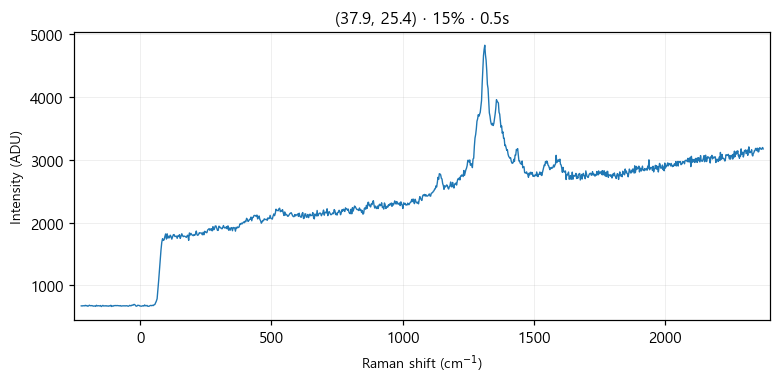

The file beside this chart, header and first rows:
# laser_power_pct, 15
# exposure_time, 0.5
# laser_nm, 532
# mode, single
pixel, raman_shift_cm-1, wavelength_nm, intensity
0, -224.5, 525.7, 672
1, -221.4, 525.8, 669
2, -218.4, 525.9, 674
3, -215.3, 526, 673
4, -212.2, 526.1, 672
5, -209.2, 526.2, 680
6, -206.1, 526.2, 671
7, -203.1, 526.3, 677
8, -200, 526.4, 666
9, -197, 526.5, 670
10, -193.9, 526.6, 682
11, -190.8, 526.7, 676
12, -187.8, 526.8, 673
13, -184.7, 526.8, 676
14, -181.7, 526.9, 673
15, -178.6, 527, 667
16, -175.6, 527.1, 670
17, -172.5, 527.2, 669
18, -169.5, 527.3, 664
19, -166.5, 527.4, 681
20, -163.4, 527.4, 670
21, -160.4, 527.5, 674
22, -157.3, 527.6, 673
23, -154.3, 527.7, 670
24, -151.2, 527.8, 677
25, -148.2, 527.9, 661
26, -145.2, 527.9, 669
27, -142.1, 528, 679
28, -139.1, 528.1, 669
29, -136.1, 528.2, 672
30, -133, 528.3, 670
31, -130, 528.4, 675
32, -127, 528.5, 668
33, -124, 528.5, 671
34, -120.9, 528.6, 666
35, -117.9, 528.7, 674
36, -114.9, 528.8, 669
37, -111.9, 528.9, 681
38, -108.8, 529, 662
39, -105.8, 529, 671
40, -102.8, 529.1, 667
41, -99.77, 529.2, 677
42, -96.75, 529.3, 674
43, -93.74, 529.4, 677
44, -90.72, 529.5, 675
45, -87.71, 529.5, 677
46, -84.69, 529.6, 675
47, -81.68, 529.7, 672
48, -78.67, 529.8, 672
49, -75.66, 529.9, 676
50, -72.66, 530, 667
51, -69.65, 530.1, 671
52, -66.64, 530.1, 671
53, -63.64, 530.2, 672
54, -60.63, 530.3, 673
55, -57.63, 530.4, 670
... 968 more rows
